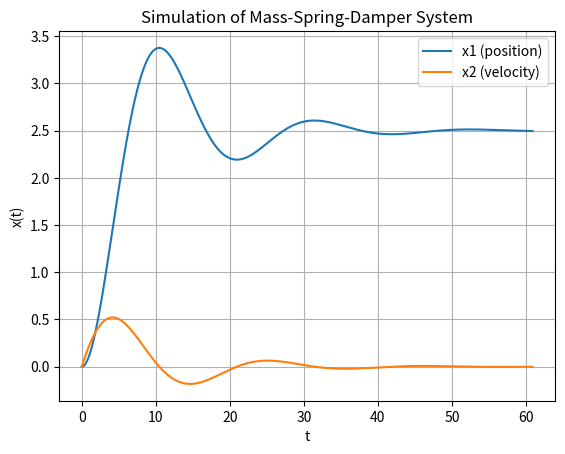

This chart was generated by the following Python code: (Note: this script raises an exception after producing the figure.)
# %% [markdown]
"""
This example problem of a mass-spring-damper system is taken 
[redacted]
Halvorsen](https://www.halvorsen.blog/documents/programming/python/resources/powerpoints/Mass-Spring-Damper%20System%20with%20Python.pdf)
"""
import numpy as np
from scipy.integrate import solve_ivp
import matplotlib.pyplot as plt
import pandas as pd


# %% [markdown]
"""
The goal is to solve for the position, $x_1(t)$,
and velocity, $x_2(t)$, of the mass as a function of time. 

We will store the values in an array of shape (`len(t)`, 2):
$[ [x_1(t_0), x_2(t_0)], [x_1(t_1), x_2(t_1)], ... ]$,
where `t` is an array of timesteps.

We are using the solver [scipy.integrate.solve_ivp](https://docs.scipy.org/doc/scipy/reference/generated/scipy.integrate.solve_ivp.html#scipy.integrate.solve_ivp).
"""

# %% [markdown]
"""
So first we need to define a function that returns the
derivatives of $x_1$ and $x_2$ in an array.

$\frac{dx_1}{dt} = x_2$  
$\frac{dx_2}{dt} = \frac{1}{m}(F - kx_1 - cx_2)$
"""
def mydiff(t, x): 
    """Compute derivative of position and velocity
    for mass-spring-damper system.

    Parameters
    ----------
    x : list of float
        position and velocity of mass
    t : float
        timestep

    Returns
    -------
    dxdt : list of float
        derivatives of position and velocity of the mas
    """
    c = 4 # Damping constant
    k = 2 # Stiffness of the spring
    m = 20 # Mass
    F = 5 # External force
    dx1dt = x[1] 
    dx2dt = (F - c*x[1] - k*x[0])/m
    dxdt = [dx1dt, dx2dt]
    return dxdt

# %% [markdown]
"""
For example...
"""
mydiff(x=[0, 0], t=0)

# %% [markdown]
"""
Set the initial conditions, `x_init`, 
$[x_1(t=0)=0, x_2(t=0)=0]$:
"""
x_init = [0, 0]

# %% [markdown]
"""
Initialize the start time (`tstart`), 
stop time (`tstop`), and time increment (`tincrement`),
and create the array of timesteps.
"""
tstart = 0
tstop = 61
tincrement = 0.1
t = np.arange(tstart, tstop, tincrement)

# %% [markdown]
"""
Now, we can solve system of two first-order
ordinary differential equations (ODEs) at each
timestep in `t` in one more line of Python:
"""
sol = solve_ivp(mydiff, 
                (tstart, tstop), 
                x_init,
                t_eval=t)

# %% [markdown]
# Plot the results
x1 = sol.y[0,:]
x2 = sol.y[1,:]
plt.plot(sol.t,x1)
plt.plot(sol.t,x2)
plt.title('Simulation of Mass-Spring-Damper System')
plt.xlabel('t')
plt.ylabel('x(t)')
plt.legend(["x1 (position)", "x2 (velocity)"])
plt.grid()
plt.show()

# %% [markdown]
"""
But that's not very exciting...we only ran
a simulation for one particular set of 
initial conditions and spring-mass-damper
system properties.

And this is a seminar about working with data, so we
need more of it!

Let's generalize our function for computing derivatives.

"""
def mydiff2(t, x, c, k, m, F): 
    """Compute derivative of position and velocity
    for mass-spring-damper system.

    Parameters
    ----------
    x : list of float
        position and velocity of mass
    t : float
        timestep
    c : float
        damping constant
    k : float
        spring constant
    m : float
        mass
    F : float
        force applied to mass in x-direction

    Returns
    -------
    dxdt : list of float
        derivatives of position and velocity of the mass
    """
    dx1dt = x[1] 
    dx2dt = (F - c*x[1] - k*x[0])/m
    dxdt = [dx1dt, dx2dt]
    return dxdt

# %% [markdown]
"""
We're interested in exploring solutions for a range of
input parameters and initial conditions.

Let's keep our mass constant:
"""
m = 20
"""
But I'd like to vary `c`, `k`, and `F`:
"""
c_array = np.linspace(2, 4, 11)
k_array = np.linspace(1, 3, 11)
F_array = np.linspace(3, 5, 11)

# %% [markdown]
msd = pd.DataFrame(columns=('c', 'k', 'F', 'x1', 'x2'))
for c in c_array:
    for k in k_array:
        for F in F_array:
            sol = solve_ivp(mydiff2, (tstart, tstop), x_init, t_eval=t, 
                          args=(c, k, m, F)) 
            values_to_add = {'c': c, 'k': k, 'F': F,
                             'x1': sol.y[0,:], 'x2': sol.y[1,:]}
            row_to_add = pd.Series(values_to_add)
            msd = msd.append(row_to_add, ignore_index=True)

# %%
msd.shape
# %%
msd.columns
# %%
type(msd['c'][0])
# %%
type(msd['x1'][0])

# %% [markdown]
# Plot one of the rows
rownum = 0
plt.plot(t,msd['x1'][rownum])
plt.plot(t,msd['x2'][rownum])
plt.title(f"Mass-Spring-Damper (c={msd['c'][rownum]}, "
                              f"k={msd['k'][rownum]}, "
                              f"F={msd['F'][rownum]})")
plt.xlabel('t')
plt.ylabel('x(t)')
plt.legend(["x1 (position)", "x2 (velocity)"])
plt.grid()
plt.show()
# %%

# %% [markdown]
"""
We might want to do that again, so let's create a 
plotting function.
"""
def plot_msd_rownum(msd, rownum):
    plt.plot(t,msd['x1'][rownum])
    plt.plot(t,msd['x2'][rownum])
    plt.title(f"Mass-Spring-Damper (c={msd['c'][rownum]}, "
                                  f"k={msd['k'][rownum]}, "
                                  f"F={msd['F'][rownum]})")
    plt.xlabel('t')
    plt.ylabel('x(t)')
    plt.legend(["x1 (position)", "x2 (velocity)"])
    plt.grid()
    plt.show()

# %%
plot_msd_rownum(msd, 100)
# %%
"""
What if we want to plot many rows?
"""
def plot_list_of_msd_rows(msd, list_of_rows):
    for rownum in list_of_rows:
        plt.plot(t,msd['x1'][rownum])
        plt.plot(t,msd['x2'][rownum])
        plt.title(f"Mass-Spring-Damper (c={msd['c'][rownum]}, "
                                      f"k={msd['k'][rownum]}, "
                                      f"F={msd['F'][rownum]})")
        plt.xlabel('t')
        plt.ylabel('x(t)')
        plt.legend(["x1 (position)", "x2 (velocity)"])
        plt.grid()
        plt.show()

# %%
plot_list_of_msd_rows(msd, [i for i in range(0, 1000, 100)])

# %%
"""
Well, actually, we want to put them all on the same plot.
"""
def plot_list_of_msd_rows_one_plot(msd, list_of_rows):
    for rownum in list_of_rows:
        plt.plot(t, msd['x1'][rownum], 'b--')
        plt.plot(t, msd['x2'][rownum], 'r-')
    plt.title(f"Mass-Spring-Damper") 
    plt.xlabel('t')
    plt.ylabel('x(t)')
    plt.legend(["x1 (position)", "x2 (velocity)"])
    plt.grid()
    plt.show()
# %%
plot_list_of_msd_rows_one_plot(msd, [i for i in range(0, 1000, 100)])

# %%
"""
Let's add columns for the peak position and velocity.
"""
msd['x1_max'] = msd.apply(lambda row: np.max(row.x1), axis=1)
msd['x2_max'] = msd.apply(lambda row: np.max(row.x2), axis=1)

# %%
msd['x1_max'][0:10]

# %% [markdown]
"""
And plot it.

First, the max positions:
"""
fig = plt.figure()
ax = fig.add_subplot(111, projection='3d')
img = ax.scatter(msd['c'], msd['k'], msd['F'], c=msd['x1_max'], 
                 cmap=plt.hot())

ax.set_xlabel('c')
ax.set_ylabel('k')
ax.set_zlabel('F')

cax = fig.add_axes([0.25, 0.9, 0.5, 0.03])
fig.colorbar(img, orientation='horizontal', cax=cax)

plt.title('Maximum Position')
plt.show()

# %% [markdown]
"""
Then, the max velocities:
"""
fig = plt.figure()
ax = fig.add_subplot(111, projection='3d')
img = ax.scatter(msd['c'], msd['k'], msd['F'], c=msd['x2_max'], 
                 cmap=plt.hot())

ax.set_xlabel('c')
ax.set_ylabel('k')
ax.set_zlabel('F')

cax = fig.add_axes([0.25, 0.9, 0.5, 0.03])
fig.colorbar(img, orientation='horizontal', cax=cax)

plt.title('Maximum Velocity')
plt.show()


# %%
